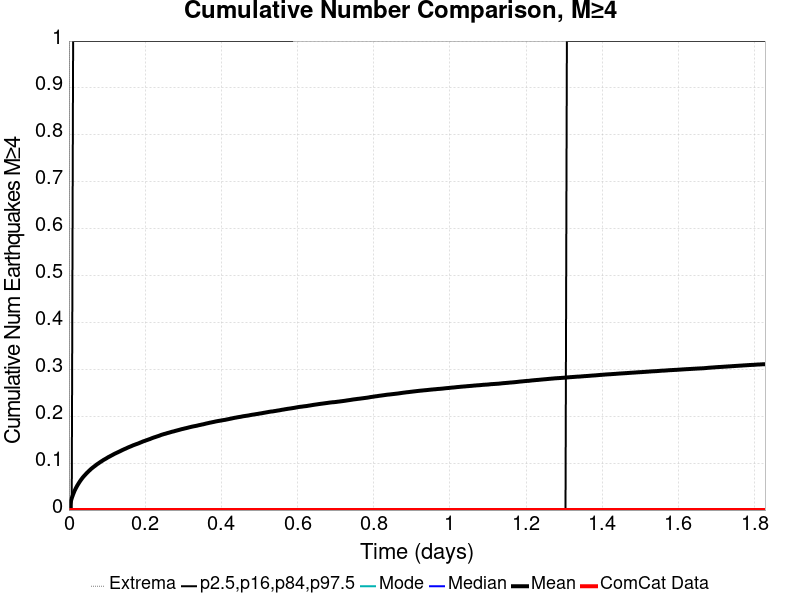

The file beside this chart, header and first rows:
Time (days), ComCat Data, Simulation Mean, Simulation Median, Simulation Mode, Simulation Minimum, Simulation Maximum, 2.5 %-ile, 16 %-ile, 84 %-ile, 97.5 %-ile
0.0, 0.0, 0.0, 0.0, 0.0, 0.0, 0.0, 0.0, 0.0, 0.0, 0.0
0.003662, 0.0, 0.01471, 0.0, 0.0, 0.0, 5.0, 0.0, 0.0, 0.0, 0.0
0.007323, 0.0, 0.0252, 0.0, 0.0, 0.0, 7.0, 0.0, 0.0, 0.0, 0.0
0.01099, 0.0, 0.03351, 0.0, 0.0, 0.0, 13.0, 0.0, 0.0, 0.0, 1.0
0.01465, 0.0, 0.04085, 0.0, 0.0, 0.0, 17.0, 0.0, 0.0, 0.0, 1.0
0.01831, 0.0, 0.04687, 0.0, 0.0, 0.0, 21.0, 0.0, 0.0, 0.0, 1.0
0.02197, 0.0, 0.0523, 0.0, 0.0, 0.0, 23.0, 0.0, 0.0, 0.0, 1.0
0.02563, 0.0, 0.05714, 0.0, 0.0, 0.0, 24.0, 0.0, 0.0, 0.0, 1.0
0.02929, 0.0, 0.06174, 0.0, 0.0, 0.0, 24.0, 0.0, 0.0, 0.0, 1.0
0.03296, 0.0, 0.06591, 0.0, 0.0, 0.0, 29.0, 0.0, 0.0, 0.0, 1.0
0.03662, 0.0, 0.06977, 0.0, 0.0, 0.0, 35.0, 0.0, 0.0, 0.0, 1.0
0.04028, 0.0, 0.07317, 0.0, 0.0, 0.0, 38.0, 0.0, 0.0, 0.0, 1.0
0.04394, 0.0, 0.07635, 0.0, 0.0, 0.0, 42.0, 0.0, 0.0, 0.0, 1.0
0.0476, 0.0, 0.07957, 0.0, 0.0, 0.0, 46.0, 0.0, 0.0, 0.0, 1.0
0.05126, 0.0, 0.08238, 0.0, 0.0, 0.0, 50.0, 0.0, 0.0, 0.0, 1.0
0.05493, 0.0, 0.08525, 0.0, 0.0, 0.0, 53.0, 0.0, 0.0, 0.0, 1.0
0.05859, 0.0, 0.08799, 0.0, 0.0, 0.0, 53.0, 0.0, 0.0, 0.0, 1.0
0.06225, 0.0, 0.09039, 0.0, 0.0, 0.0, 55.0, 0.0, 0.0, 0.0, 1.0
0.06591, 0.0, 0.09274, 0.0, 0.0, 0.0, 58.0, 0.0, 0.0, 0.0, 1.0
0.06957, 0.0, 0.09488, 0.0, 0.0, 0.0, 58.0, 0.0, 0.0, 0.0, 1.0
0.07323, 0.0, 0.09733, 0.0, 0.0, 0.0, 60.0, 0.0, 0.0, 0.0, 1.0
0.0769, 0.0, 0.09925, 0.0, 0.0, 0.0, 62.0, 0.0, 0.0, 0.0, 1.0
0.08056, 0.0, 0.1014, 0.0, 0.0, 0.0, 63.0, 0.0, 0.0, 0.0, 1.0
0.08422, 0.0, 0.1033, 0.0, 0.0, 0.0, 63.0, 0.0, 0.0, 0.0, 1.0
0.08788, 0.0, 0.1053, 0.0, 0.0, 0.0, 63.0, 0.0, 0.0, 0.0, 1.0
0.09154, 0.0, 0.1072, 0.0, 0.0, 0.0, 66.0, 0.0, 0.0, 0.0, 1.0
0.0952, 0.0, 0.1088, 0.0, 0.0, 0.0, 67.0, 0.0, 0.0, 0.0, 1.0
0.09887, 0.0, 0.1105, 0.0, 0.0, 0.0, 67.0, 0.0, 0.0, 0.0, 1.0
0.1025, 0.0, 0.1124, 0.0, 0.0, 0.0, 67.0, 0.0, 0.0, 0.0, 1.0
0.1062, 0.0, 0.1139, 0.0, 0.0, 0.0, 68.0, 0.0, 0.0, 0.0, 1.0
0.1099, 0.0, 0.1156, 0.0, 0.0, 0.0, 68.0, 0.0, 0.0, 0.0, 1.0
0.1135, 0.0, 0.1172, 0.0, 0.0, 0.0, 70.0, 0.0, 0.0, 0.0, 1.0
0.1172, 0.0, 0.1188, 0.0, 0.0, 0.0, 71.0, 0.0, 0.0, 0.0, 1.0
0.1208, 0.0, 0.1204, 0.0, 0.0, 0.0, 73.0, 0.0, 0.0, 0.0, 1.0
0.1245, 0.0, 0.1217, 0.0, 0.0, 0.0, 73.0, 0.0, 0.0, 0.0, 1.0
0.1282, 0.0, 0.1231, 0.0, 0.0, 0.0, 73.0, 0.0, 0.0, 0.0, 1.0
0.1318, 0.0, 0.1245, 0.0, 0.0, 0.0, 73.0, 0.0, 0.0, 0.0, 1.0
0.1355, 0.0, 0.126, 0.0, 0.0, 0.0, 73.0, 0.0, 0.0, 0.0, 1.0
0.1391, 0.0, 0.1275, 0.0, 0.0, 0.0, 73.0, 0.0, 0.0, 0.0, 1.0
0.1428, 0.0, 0.1289, 0.0, 0.0, 0.0, 74.0, 0.0, 0.0, 0.0, 1.0
0.1465, 0.0, 0.1302, 0.0, 0.0, 0.0, 75.0, 0.0, 0.0, 0.0, 1.0
0.1501, 0.0, 0.1315, 0.0, 0.0, 0.0, 75.0, 0.0, 0.0, 0.0, 1.0
0.1538, 0.0, 0.1329, 0.0, 0.0, 0.0, 75.0, 0.0, 0.0, 0.0, 1.0
0.1575, 0.0, 0.1342, 0.0, 0.0, 0.0, 75.0, 0.0, 0.0, 0.0, 1.0
0.1611, 0.0, 0.1354, 0.0, 0.0, 0.0, 75.0, 0.0, 0.0, 0.0, 1.0
0.1648, 0.0, 0.1367, 0.0, 0.0, 0.0, 75.0, 0.0, 0.0, 0.0, 1.0
0.1684, 0.0, 0.138, 0.0, 0.0, 0.0, 75.0, 0.0, 0.0, 0.0, 1.0
0.1721, 0.0, 0.1391, 0.0, 0.0, 0.0, 76.0, 0.0, 0.0, 0.0, 1.0
0.1758, 0.0, 0.1402, 0.0, 0.0, 0.0, 78.0, 0.0, 0.0, 0.0, 1.0
0.1794, 0.0, 0.1413, 0.0, 0.0, 0.0, 78.0, 0.0, 0.0, 0.0, 1.0
0.1831, 0.0, 0.1424, 0.0, 0.0, 0.0, 78.0, 0.0, 0.0, 0.0, 1.0
0.1867, 0.0, 0.1437, 0.0, 0.0, 0.0, 80.0, 0.0, 0.0, 0.0, 1.0
0.1904, 0.0, 0.1448, 0.0, 0.0, 0.0, 81.0, 0.0, 0.0, 0.0, 1.0
0.1941, 0.0, 0.1462, 0.0, 0.0, 0.0, 81.0, 0.0, 0.0, 0.0, 1.0
0.1977, 0.0, 0.1471, 0.0, 0.0, 0.0, 81.0, 0.0, 0.0, 0.0, 1.0
0.2014, 0.0, 0.1482, 0.0, 0.0, 0.0, 81.0, 0.0, 0.0, 0.0, 1.0
0.2051, 0.0, 0.1493, 0.0, 0.0, 0.0, 81.0, 0.0, 0.0, 0.0, 1.0
0.2087, 0.0, 0.1504, 0.0, 0.0, 0.0, 81.0, 0.0, 0.0, 0.0, 1.0
0.2124, 0.0, 0.1514, 0.0, 0.0, 0.0, 81.0, 0.0, 0.0, 0.0, 1.0
0.216, 0.0, 0.1526, 0.0, 0.0, 0.0, 81.0, 0.0, 0.0, 0.0, 1.0
... 440 more rows
